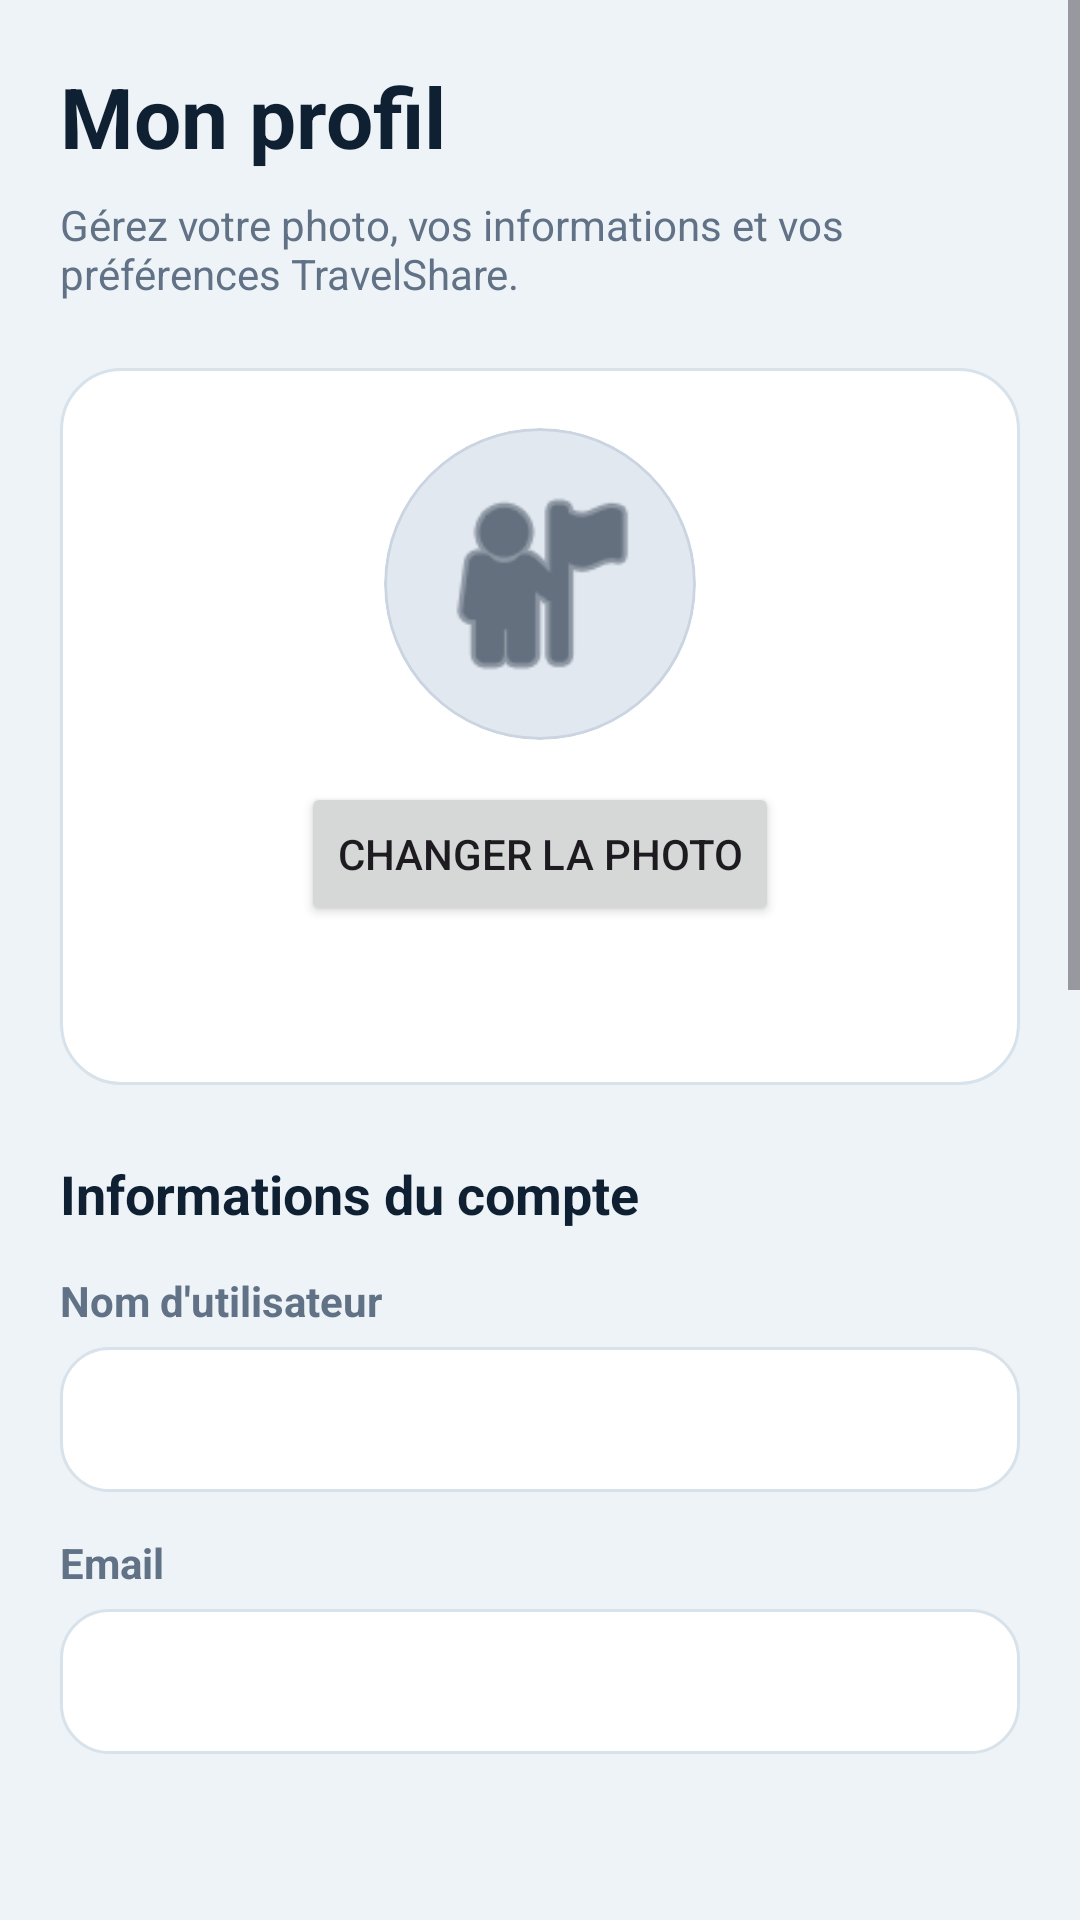

Android layout source for this screen:
<!-- AndroidManifest.xml: application theme Theme.Travel_Esteban_kylian -->
<!-- res/layout/activity_profile.xml -->
<?xml version="1.0" encoding="utf-8"?>
<ScrollView xmlns:android="http://schemas.android.com/apk/res/android"
    android:layout_width="match_parent"
    android:layout_height="match_parent"
    android:background="@color/app_bg">

    <LinearLayout
        android:layout_width="match_parent"
        android:layout_height="wrap_content"
        android:orientation="vertical"
        android:padding="20dp">

        <TextView
            android:layout_width="wrap_content"
            android:layout_height="wrap_content"
            android:text="@string/profile_screen_title"
            android:textColor="@color/app_text_primary"
            android:textSize="28sp"
            android:textStyle="bold" />

        <TextView
            android:layout_width="match_parent"
            android:layout_height="wrap_content"
            android:layout_marginTop="8dp"
            android:text="@string/profile_screen_subtitle"
            android:textColor="@color/app_text_secondary"
            android:textSize="14sp" />

        <LinearLayout
            android:layout_width="match_parent"
            android:layout_height="wrap_content"
            android:layout_marginTop="22dp"
            android:background="@drawable/bg_photo_post_card"
            android:gravity="center_horizontal"
            android:orientation="vertical"
            android:padding="20dp">

            <ImageView
                android:id="@+id/ivProfileAvatar"
                android:layout_width="104dp"
                android:layout_height="104dp"
                android:background="@drawable/bg_profile_avatar"
                android:clipToOutline="true"
                android:contentDescription="@string/profile_photo_preview"
                android:padding="14dp"
                android:scaleType="centerCrop"
                android:src="@android:drawable/ic_menu_myplaces"
                android:tint="@color/app_text_primary" />

            <Button
                android:id="@+id/btnChangeAvatar"
                android:layout_width="wrap_content"
                android:layout_height="wrap_content"
                android:layout_marginTop="14dp"
                android:text="@string/profile_change_photo_button" />

            <TextView
                android:id="@+id/tvProfileMode"
                android:layout_width="wrap_content"
                android:layout_height="wrap_content"
                android:layout_marginTop="14dp"
                android:textColor="@color/app_blue"
                android:textStyle="bold" />
        </LinearLayout>

        <TextView
            android:layout_width="wrap_content"
            android:layout_height="wrap_content"
            android:layout_marginTop="24dp"
            android:text="@string/profile_info_section"
            android:textColor="@color/app_text_primary"
            android:textSize="18sp"
            android:textStyle="bold" />

        <TextView
            android:layout_width="wrap_content"
            android:layout_height="wrap_content"
            android:layout_marginTop="14dp"
            android:text="@string/profile_username_label"
            android:textColor="@color/app_text_secondary"
            android:textStyle="bold" />

        <EditText
            android:id="@+id/etProfileUsername"
            android:layout_width="match_parent"
            android:layout_height="wrap_content"
            android:layout_marginTop="6dp"
            android:background="@drawable/bg_search_bar"
            android:inputType="text"
            android:minHeight="48dp"
            android:padding="12dp" />

        <TextView
            android:layout_width="wrap_content"
            android:layout_height="wrap_content"
            android:layout_marginTop="14dp"
            android:text="@string/profile_email_label"
            android:textColor="@color/app_text_secondary"
            android:textStyle="bold" />

        <EditText
            android:id="@+id/etProfileEmail"
            android:layout_width="match_parent"
            android:layout_height="wrap_content"
            android:layout_marginTop="6dp"
            android:background="@drawable/bg_search_bar"
            android:inputType="textEmailAddress"
            android:minHeight="48dp"
            android:padding="12dp" />

        <TextView
            android:id="@+id/tvProfileUserId"
            android:layout_width="wrap_content"
            android:layout_height="wrap_content"
            android:layout_marginTop="12dp"
            android:textColor="@color/app_text_secondary"
            android:textSize="13sp" />

        <TextView
            android:layout_width="wrap_content"
            android:layout_height="wrap_content"
            android:layout_marginTop="24dp"
            android:text="@string/profile_stats_section"
            android:textColor="@color/app_text_primary"
            android:textSize="18sp"
            android:textStyle="bold" />

        <LinearLayout
            android:layout_width="match_parent"
            android:layout_height="wrap_content"
            android:layout_marginTop="14dp"
            android:orientation="horizontal">

            <LinearLayout
                android:layout_width="0dp"
                android:layout_height="wrap_content"
                android:layout_marginEnd="8dp"
                android:layout_weight="1"
                android:background="@drawable/bg_profile_stat"
                android:gravity="center"
                android:orientation="vertical"
                android:padding="16dp">

                <TextView
                    android:id="@+id/tvProfilePublicationsCount"
                    android:layout_width="wrap_content"
                    android:layout_height="wrap_content"
                    android:textColor="@color/app_text_primary"
                    android:textSize="24sp"
                    android:textStyle="bold" />

                <TextView
                    android:layout_width="wrap_content"
                    android:layout_height="wrap_content"
                    android:layout_marginTop="6dp"
                    android:text="@string/profile_stat_publications"
                    android:textColor="@color/app_text_secondary"
                    android:textSize="12sp" />
            </LinearLayout>

            <LinearLayout
                android:layout_width="0dp"
                android:layout_height="wrap_content"
                android:layout_marginEnd="8dp"
                android:layout_weight="1"
                android:background="@drawable/bg_profile_stat"
                android:gravity="center"
                android:orientation="vertical"
                android:padding="16dp">

                <TextView
                    android:id="@+id/tvProfileCommentsCount"
                    android:layout_width="wrap_content"
                    android:layout_height="wrap_content"
                    android:textColor="@color/app_text_primary"
                    android:textSize="24sp"
                    android:textStyle="bold" />

                <TextView
                    android:layout_width="wrap_content"
                    android:layout_height="wrap_content"
                    android:layout_marginTop="6dp"
                    android:text="@string/profile_stat_comments"
                    android:textColor="@color/app_text_secondary"
                    android:textSize="12sp" />
            </LinearLayout>

            <LinearLayout
                android:layout_width="0dp"
                android:layout_height="wrap_content"
                android:layout_weight="1"
                android:background="@drawable/bg_profile_stat"
                android:gravity="center"
                android:orientation="vertical"
                android:padding="16dp">

                <TextView
                    android:id="@+id/tvProfileLikesCount"
                    android:layout_width="wrap_content"
                    android:layout_height="wrap_content"
                    android:textColor="@color/app_text_primary"
                    android:textSize="24sp"
                    android:textStyle="bold" />

                <TextView
                    android:layout_width="wrap_content"
                    android:layout_height="wrap_content"
                    android:layout_marginTop="6dp"
                    android:text="@string/profile_stat_likes"
                    android:textColor="@color/app_text_secondary"
                    android:textSize="12sp" />
            </LinearLayout>
        </LinearLayout>

        <TextView
            android:layout_width="wrap_content"
            android:layout_height="wrap_content"
            android:layout_marginTop="24dp"
            android:text="@string/profile_preferences_section"
            android:textColor="@color/app_text_primary"
            android:textSize="18sp"
            android:textStyle="bold" />

        <TextView
            android:layout_width="wrap_content"
            android:layout_height="wrap_content"
            android:layout_marginTop="14dp"
            android:text="@string/profile_theme_label"
            android:textColor="@color/app_text_secondary"
            android:textStyle="bold" />

        <Spinner
            android:id="@+id/spinnerProfileTheme"
            android:layout_width="match_parent"
            android:layout_height="wrap_content"
            android:layout_marginTop="6dp"
            android:background="@drawable/bg_search_bar"
            android:padding="8dp" />

        <TextView
            android:layout_width="wrap_content"
            android:layout_height="wrap_content"
            android:layout_marginTop="14dp"
            android:text="@string/profile_language_label"
            android:textColor="@color/app_text_secondary"
            android:textStyle="bold" />

        <Spinner
            android:id="@+id/spinnerProfileLanguage"
            android:layout_width="match_parent"
            android:layout_height="wrap_content"
            android:layout_marginTop="6dp"
            android:background="@drawable/bg_search_bar"
            android:padding="8dp" />

        <androidx.appcompat.widget.SwitchCompat
            android:id="@+id/switchProfileNotifications"
            android:layout_width="match_parent"
            android:layout_height="wrap_content"
            android:layout_marginTop="18dp"
            android:text="@string/profile_notifications_label"
            android:textColor="@color/app_text_secondary"
            android:textStyle="bold" />

        <TextView
            android:id="@+id/tvProfileNotificationsSummary"
            android:layout_width="wrap_content"
            android:layout_height="wrap_content"
            android:layout_marginTop="10dp"
            android:textColor="@color/app_text_secondary"
            android:textSize="13sp" />

        <Button
            android:id="@+id/btnOpenNotifications"
            android:layout_width="match_parent"
            android:layout_height="wrap_content"
            android:layout_marginTop="12dp"
            android:text="@string/profile_notifications_button" />

        <Button
            android:id="@+id/btnSaveProfile"
            android:layout_width="match_parent"
            android:layout_height="wrap_content"
            android:layout_marginTop="24dp"
            android:text="@string/profile_save_button" />

        <Button
            android:id="@+id/btnProfileLogout"
            android:layout_width="match_parent"
            android:layout_height="wrap_content"
            android:layout_marginTop="12dp"
            android:text="@string/profile_logout_button" />
    </LinearLayout>
</ScrollView>
<!-- resources referenced by this layout -->
<resources>
  <color name="app_bg">#EEF3F7</color>
  <color name="app_blue">#2E6AF3</color>
  <color name="app_text_primary">#102033</color>
  <color name="app_text_secondary">#617287</color>
  <!-- drawable bg_photo_post_card (drawable) -->
  <?xml version="1.0" encoding="utf-8"?>
  <shape xmlns:android="http://schemas.android.com/apk/res/android"
      android:shape="rectangle">
      <solid android:color="@color/app_surface" />
      <corners android:radius="20dp" />
      <stroke
          android:width="1dp"
          android:color="@color/app_stroke" />
  </shape>
  <!-- drawable bg_profile_avatar (drawable) -->
  <?xml version="1.0" encoding="utf-8"?>
  <shape xmlns:android="http://schemas.android.com/apk/res/android"
      android:shape="oval">
      <solid android:color="@color/app_avatar_fill" />
      <stroke
          android:width="1dp"
          android:color="@color/app_avatar_stroke" />
  </shape>
  <!-- drawable bg_profile_stat (drawable) -->
  <?xml version="1.0" encoding="utf-8"?>
  <shape xmlns:android="http://schemas.android.com/apk/res/android">
      <solid android:color="@color/app_surface" />
      <corners android:radius="18dp" />
      <stroke
          android:width="1dp"
          android:color="@color/app_stroke" />
  </shape>
  <!-- drawable bg_search_bar (drawable) -->
  <?xml version="1.0" encoding="utf-8"?>
  <shape xmlns:android="http://schemas.android.com/apk/res/android"
      android:shape="rectangle">
      <solid android:color="@color/app_surface" />
      <corners android:radius="16dp" />
      <stroke
          android:width="1dp"
          android:color="@color/app_stroke" />
  </shape>
  <string name="profile_change_photo_button">Changer la photo</string>
  <string name="profile_email_label">Email</string>
  <string name="profile_info_section">Informations du compte</string>
  <string name="profile_language_label">Langue préférée</string>
  <string name="profile_logout_button">Se déconnecter</string>
  <string name="profile_notifications_button">Voir mes notifications</string>
  <string name="profile_notifications_label">Notifications activées</string>
  <string name="profile_photo_preview">Photo de profil</string>
  <string name="profile_preferences_section">Préférences</string>
  <string name="profile_save_button">Enregistrer le profil</string>
  <string name="profile_screen_subtitle">Gérez votre photo, vos informations et vos préférences TravelShare.</string>
  <string name="profile_screen_title">Mon profil</string>
  <string name="profile_stat_comments">Commentaires</string>
  <string name="profile_stat_likes">Likes reçus</string>
  <string name="profile_stat_publications">Publications</string>
  <string name="profile_stats_section">Statistiques</string>
  <string name="profile_theme_label">Thème</string>
  <string name="profile_username_label">Nom d\'utilisateur</string>
  <style name="Theme.Travel_Esteban_kylian" parent="Base.Theme.Travel_Esteban_kylian" />
  <color name="app_surface">#FFFFFFFF</color>
  <color name="app_stroke">#D7E2EB</color>
  <color name="app_avatar_fill">#E2E8F0</color>
  <color name="app_avatar_stroke">#CBD5E1</color>
  <style name="Base.Theme.Travel_Esteban_kylian" parent="Theme.Material3.DayNight.NoActionBar">
          
          
      </style>
</resources>
